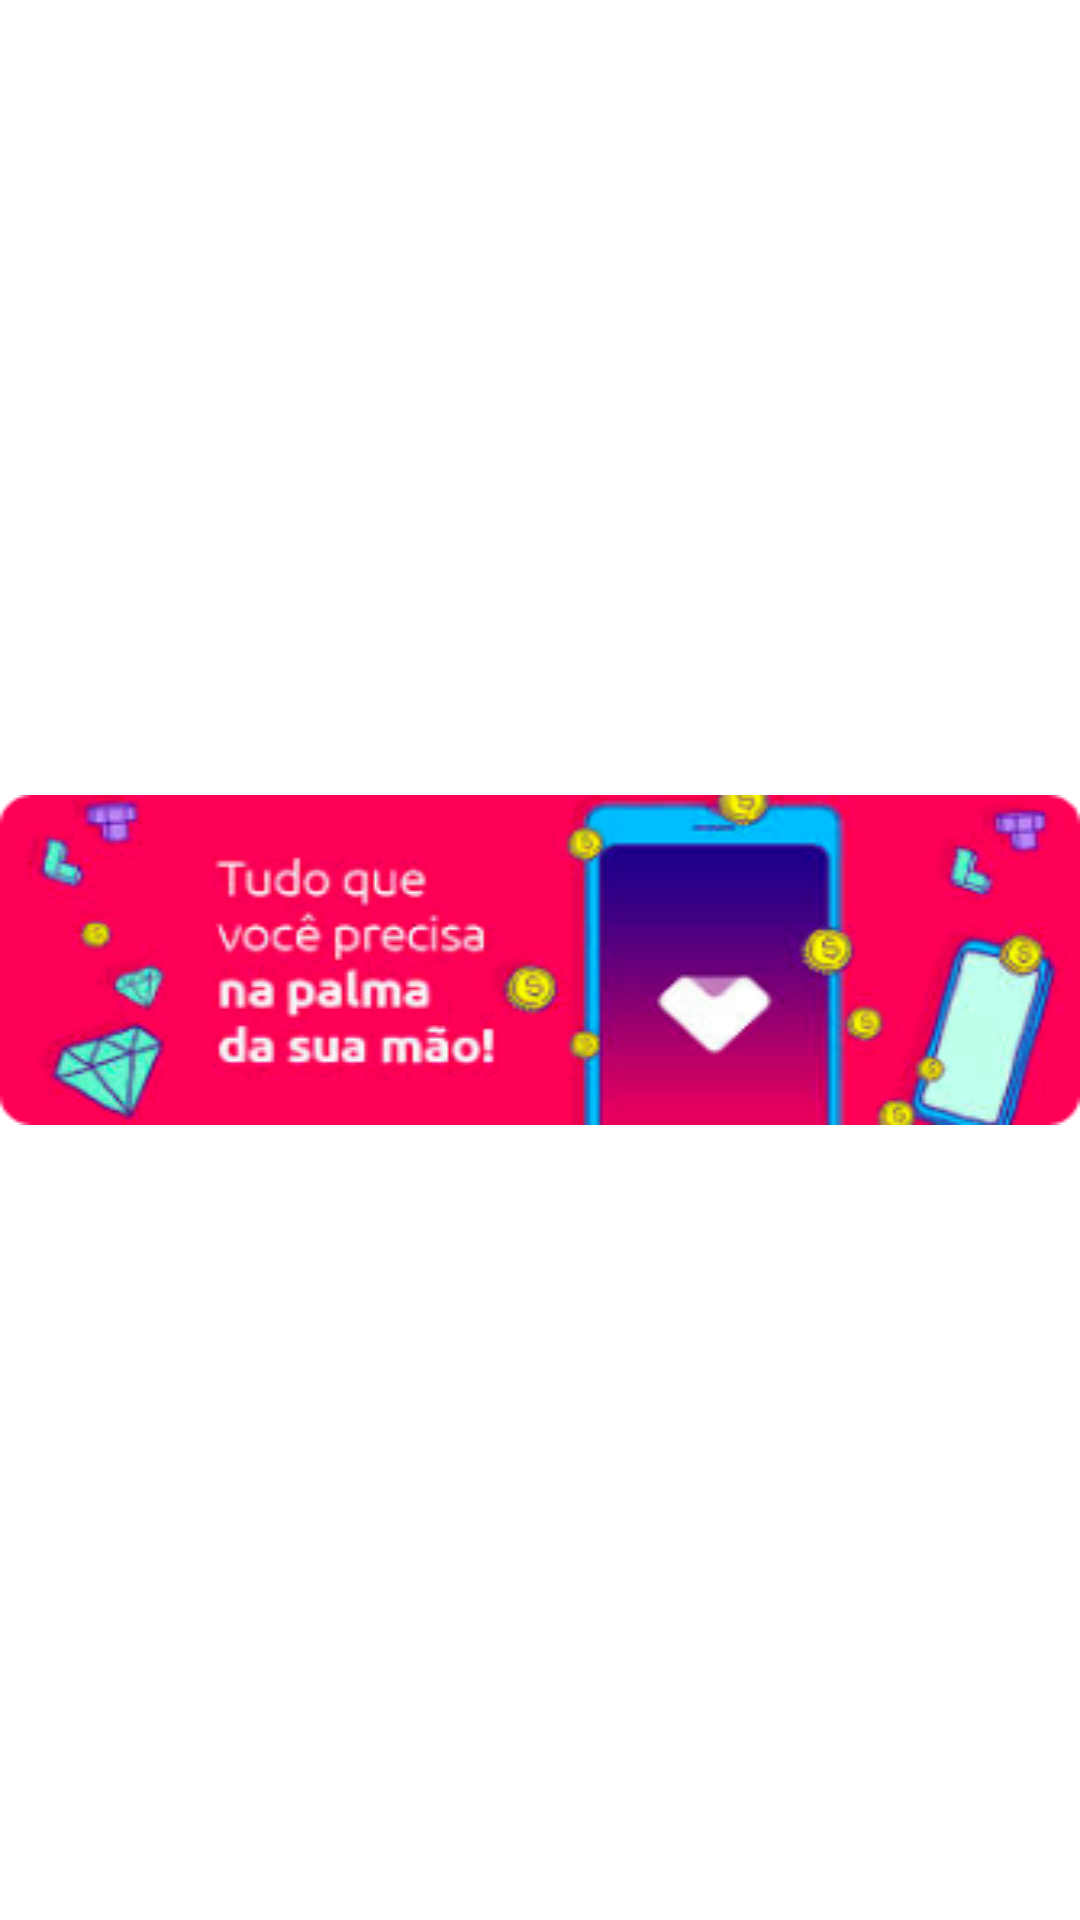

Layout XML and referenced resources for this Android screen:
<!-- AndroidManifest.xml: application theme Theme.MyTeste -->
<!-- res/layout/ad_manager_layout.xml -->
<?xml version="1.0" encoding="utf-8"?>
<androidx.constraintlayout.widget.ConstraintLayout
    xmlns:android="http://schemas.android.com/apk/res/android"
    android:layout_width="match_parent"
    android:layout_height="wrap_content"
    xmlns:app="http://schemas.android.com/apk/res-auto">


            <androidx.appcompat.widget.AppCompatImageView
                android:id="@+id/BannerMediaView"
                android:layout_width="match_parent"
                android:layout_height="wrap_content"
                android:adjustViewBounds="true"
                android:scaleType="centerCrop"
                android:background="@drawable/banner_transaction_demo"
                app:layout_constraintDimensionRatio="w,335.0:110"
                app:layout_constraintBottom_toBottomOf="parent"
                app:layout_constraintEnd_toEndOf="parent"
                app:layout_constraintStart_toStartOf="parent"
                app:layout_constraintTop_toTopOf="parent" />



</androidx.constraintlayout.widget.ConstraintLayout>
<!-- resources referenced by this layout -->
<resources>
  <!-- drawable banner_transaction_demo: png bitmap (drawable, 48555 bytes) -->
  <style name="Theme.MyTeste" parent="Theme.MaterialComponents.DayNight.DarkActionBar">
          
          <item name="colorPrimary">@color/purple_500</item>
          <item name="colorPrimaryVariant">@color/purple_700</item>
          <item name="colorOnPrimary">@color/white</item>
          
          <item name="colorSecondary">@color/teal_200</item>
          <item name="colorSecondaryVariant">@color/teal_700</item>
          <item name="colorOnSecondary">@color/black</item>
          
          <item name="android:statusBarColor" tools:targetApi="l">?attr/colorPrimaryVariant</item>
          
      </style>
  <color name="purple_500">#FF2D55</color>
  <color name="purple_700">#FF2D55</color>
  <color name="white">#FFFFFFFF</color>
  <color name="teal_200">#FF03DAC5</color>
  <color name="teal_700">#FF018786</color>
  <color name="black">#FF000000</color>
</resources>
